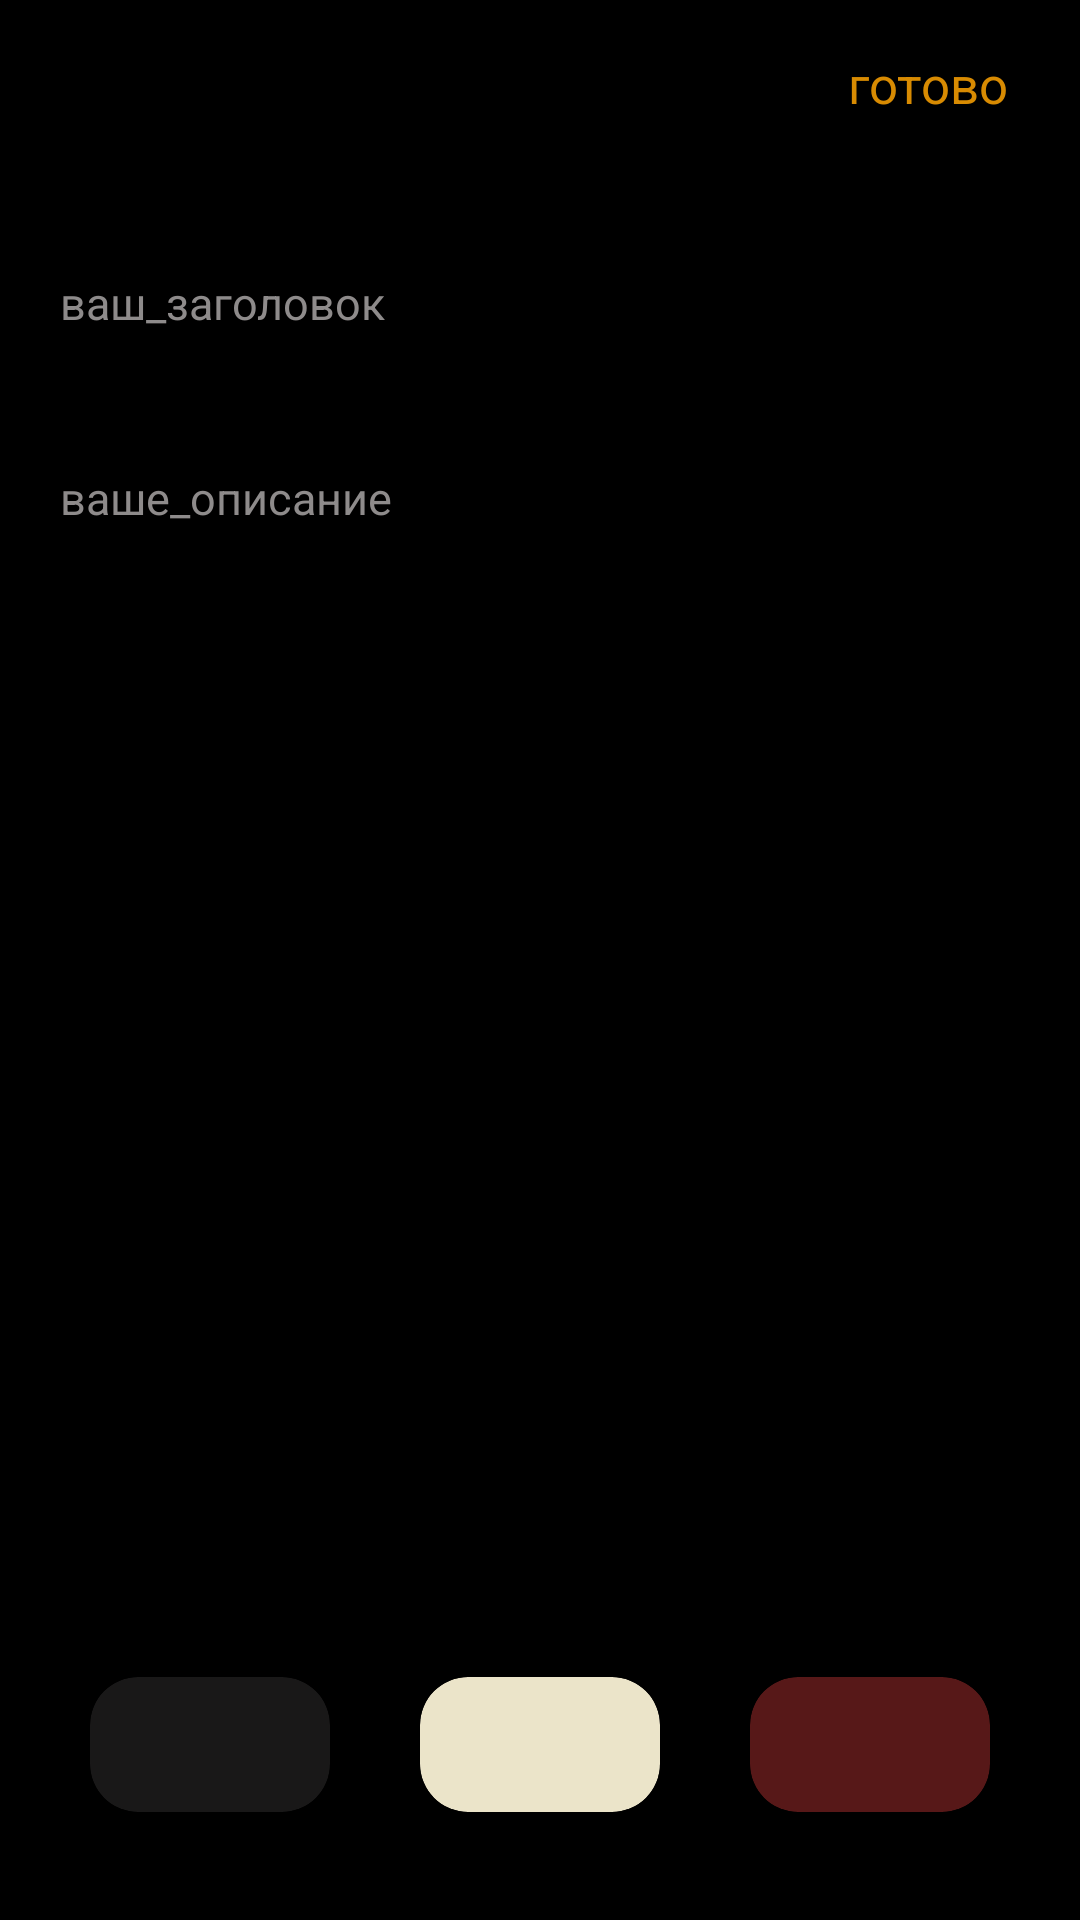

Here is an Android app screen rendered from its layout file. Give the layout XML and the strings, colors and styles it references.
<!-- AndroidManifest.xml: application theme Theme.FoodTrackerPractice -->
<!-- res/layout/fragment_note_app_detail.xml -->
<?xml version="1.0" encoding="utf-8"?>
<androidx.constraintlayout.widget.ConstraintLayout xmlns:android="http://schemas.android.com/apk/res/android"
    xmlns:tools="http://schemas.android.com/tools"
    android:layout_width="match_parent"
    android:layout_height="match_parent"
    android:background="@color/black"
    xmlns:app="http://schemas.android.com/apk/res-auto"
    tools:context=".ui.fragments.noteapp.detail.NoteAppDetailFragment"
    >

    <androidx.appcompat.widget.Toolbar
        android:id="@+id/tool_bar"
        app:layout_constraintTop_toTopOf="parent"
        android:layout_width="match_parent"
        android:layout_height="wrap_content">

        <androidx.appcompat.widget.AppCompatButton
            android:id="@+id/back"
            android:layout_width="24dp"
            android:layout_height="24dp"
            android:background="@drawable/ic_arrow_back"
            android:layout_marginStart="20dp"/>

        <TextView
            android:id="@+id/data"
            android:layout_width="wrap_content"
            android:layout_height="wrap_content"
            android:layout_marginStart="15dp"
            android:textSize="18sp"
            tools:text="30 Апреля"
            android:textColor="@color/white"
            android:textStyle="bold"
            />

        <TextView
            android:id="@+id/time"
            android:layout_width="wrap_content"
            android:layout_height="wrap_content"
            android:layout_marginStart="5dp"
            tools:text="10:00"
            android:textColor="@color/gray"
            android:textSize="15sp"
            android:layout_marginTop="18dp"
            />

        <TextView
            android:id="@+id/text_confirm_note"
            android:layout_width="wrap_content"
            android:layout_height="wrap_content"
            android:layout_gravity="end"
            android:layout_marginEnd="24dp"
            android:text="готово"
            android:textColor="@color/orange"
            android:textSize="17sp" />
    </androidx.appcompat.widget.Toolbar>

    <EditText
        android:id="@+id/title"
        android:layout_width="match_parent"
        android:layout_height="50dp"
        android:hint="ваш_заголовок"
        android:textColor="@color/white"
        android:textColorHint="@color/gray"
        android:textSize="15sp"
        android:paddingStart="20dp"
        android:paddingEnd="20dp"
        android:textCursorDrawable="@color/orange"
        android:inputType="textMultiLine"
        android:layout_marginTop="20dp"
        android:background="@null"
        app:layout_constraintStart_toStartOf="parent"
        app:layout_constraintTop_toBottomOf="@+id/tool_bar" />

    <EditText
        android:id="@+id/directions"
        android:layout_width="match_parent"
        android:layout_height="50dp"
        android:layout_marginTop="15dp"
        android:hint="ваше_описание"
        android:inputType="textMultiLine"
        android:textColor="@color/white"
        android:textColorHint="@color/gray"
        android:background="@null"
        android:textCursorDrawable="@color/orange"
        android:textSize="15sp"
        android:paddingStart="20dp"
        android:paddingEnd="20dp"
        app:layout_constraintStart_toStartOf="parent"
        app:layout_constraintTop_toBottomOf="@+id/title" />

    <LinearLayout
        android:layout_width="match_parent"
        android:layout_height="wrap_content"
        app:layout_constraintBottom_toTopOf="@id/radio"
        android:layout_marginHorizontal="30dp"
        android:gravity="center"
        android:layout_marginBottom="10dp">

        <androidx.cardview.widget.CardView
            android:id="@+id/color_one"
            android:layout_width="80dp"
            android:layout_height="45dp"
            android:backgroundTint="#191818"
            app:cardCornerRadius="16dp" />

        <androidx.cardview.widget.CardView
            android:id="@+id/color_two"
            android:layout_width="80dp"
            android:layout_height="45dp"
            android:backgroundTint="#EBE4C9"
            app:cardCornerRadius="16dp"
            android:layout_marginHorizontal="30dp"/>

        <androidx.cardview.widget.CardView
            android:id="@+id/color_three"
            android:layout_width="80dp"
            android:layout_height="45dp"
            android:backgroundTint="#571818"
            app:cardCornerRadius="16dp" />

    </LinearLayout>

    <RadioGroup
        android:id="@+id/radio"
        android:layout_width="match_parent"
        android:layout_height="wrap_content"
        android:gravity="center"
        android:orientation="horizontal"
        app:layout_constraintBottom_toBottomOf="parent"
        app:layout_constraintStart_toStartOf="parent"
        app:layout_constraintEnd_toEndOf="parent"
        android:layout_marginBottom="15dp"
        android:layout_marginHorizontal="30dp">

        <RadioButton
            android:id="@+id/radio_bottom_one"
            android:layout_width="14dp"
            android:layout_height="11dp"
            android:button="@drawable/custom_chooser_icon"
            android:checked="true"
            android:background="@drawable/custom_chooser_icon"
            />
        <RadioButton
            android:id="@+id/radio_bottom_two"
            android:layout_width="14dp"
            android:layout_height="11dp"
            android:button="@drawable/custom_chooser_icon"
            android:background="@drawable/custom_chooser_icon"
            android:layout_marginHorizontal="97dp"/>

        <RadioButton
            android:id="@+id/radio_bottom_three"
            android:layout_width="14dp"
            android:layout_height="11dp"
            android:button="@drawable/custom_chooser_icon"
            android:background="@drawable/custom_chooser_icon"/>


    </RadioGroup>

</androidx.constraintlayout.widget.ConstraintLayout>
<!-- resources referenced by this layout -->
<resources>
  <color name="black">#FF000000</color>
  <color name="gray">#8E8B8B</color>
  <color name="orange">#D88B02</color>
  <color name="white">#FFFFFFFF</color>
  <style name="Theme.FoodTrackerPractice" parent="Theme.MaterialComponents.DayNight.DarkActionBar">
          
          <item name="colorPrimary">@color/purple_500</item>
          <item name="colorPrimaryVariant">@color/purple_700</item>
          <item name="colorOnPrimary">@color/white</item>
          
          <item name="colorSecondary">@color/teal_200</item>
          <item name="colorSecondaryVariant">@color/teal_700</item>
          <item name="colorOnSecondary">@color/black</item>
          
          <item name="android:statusBarColor">?attr/colorPrimaryVariant</item>
          
      </style>
  <color name="purple_500">#FF6200EE</color>
  <color name="purple_700">#FF3700B3</color>
  <color name="teal_200">#FF03DAC5</color>
  <color name="teal_700">#FF018786</color>
</resources>
